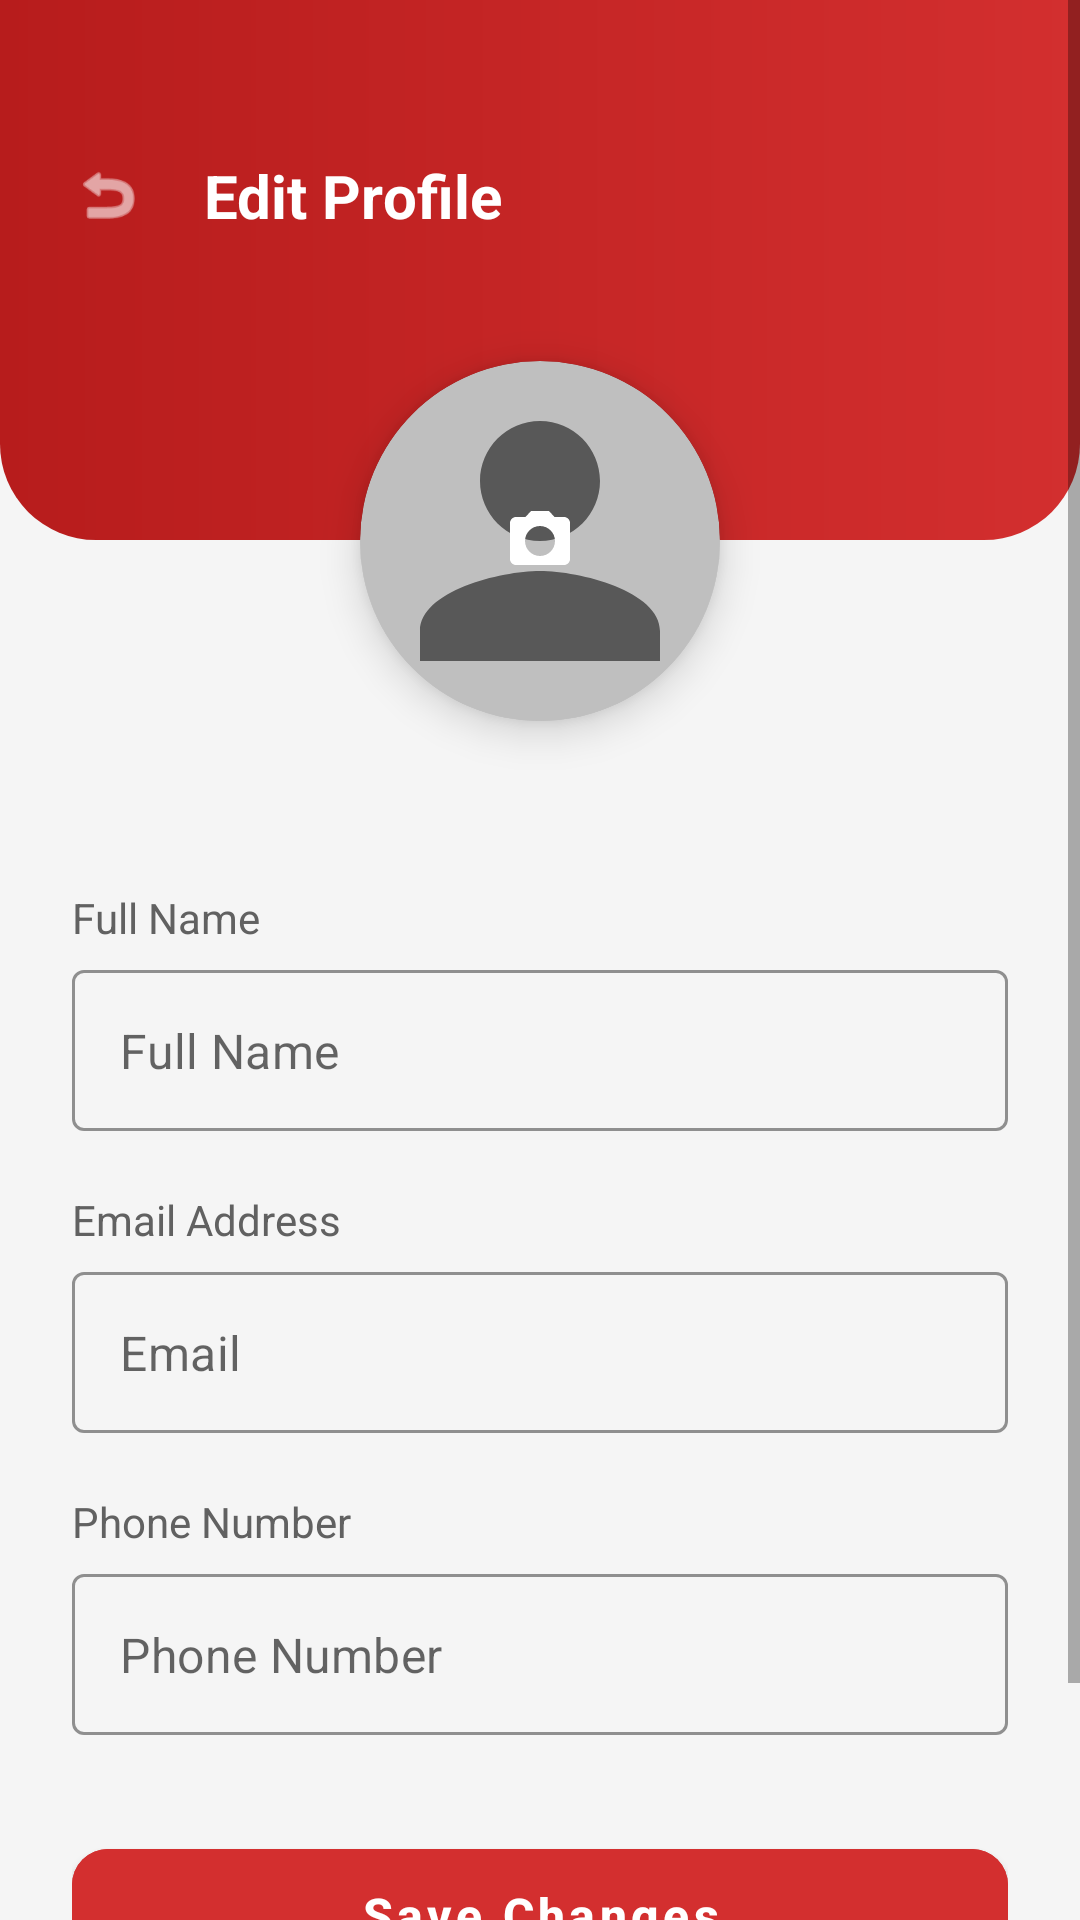

Layout XML and referenced resources for this Android screen:
<!-- AndroidManifest.xml: application theme Theme.SmartBus -->
<!-- res/layout/activity_edit_profile.xml -->
<?xml version="1.0" encoding="utf-8"?>
<androidx.coordinatorlayout.widget.CoordinatorLayout xmlns:android="http://schemas.android.com/apk/res/android"
    xmlns:app="http://schemas.android.com/apk/res-auto"
    xmlns:tools="http://schemas.android.com/tools"
    android:layout_width="match_parent"
    android:layout_height="match_parent"
    android:background="@color/background_off_white">

    <ScrollView
        android:layout_width="match_parent"
        android:layout_height="match_parent"
        android:fillViewport="true">

        <androidx.constraintlayout.widget.ConstraintLayout
            android:layout_width="match_parent"
            android:layout_height="wrap_content"
            android:paddingBottom="40dp">

            
            <View
                android:id="@+id/header_bg"
                android:layout_width="match_parent"
                android:layout_height="180dp"
                android:background="@drawable/bg_home_header"
                app:layout_constraintTop_toTopOf="parent" />

            <ImageView
                android:id="@+id/btn_back"
                android:layout_width="40dp"
                android:layout_height="40dp"
                android:layout_marginStart="16dp"
                android:layout_marginTop="45dp"
                android:background="?attr/selectableItemBackgroundBorderless"
                android:padding="8dp"
                android:src="@android:drawable/ic_menu_revert"
                app:layout_constraintStart_toStartOf="parent"
                app:layout_constraintTop_toTopOf="parent"
                app:tint="@color/accent_white" />

            <TextView
                android:layout_width="wrap_content"
                android:layout_height="wrap_content"
                android:layout_marginStart="12dp"
                android:text="Edit Profile"
                android:textColor="@color/accent_white"
                android:textSize="20sp"
                android:textStyle="bold"
                app:layout_constraintBottom_toBottomOf="@+id/btn_back"
                app:layout_constraintStart_toEndOf="@+id/btn_back"
                app:layout_constraintTop_toTopOf="@+id/btn_back" />

            
            <com.google.android.material.card.MaterialCardView
                android:id="@+id/card_edit_profile"
                android:layout_width="120dp"
                android:layout_height="120dp"
                android:layout_marginTop="-60dp"
                app:cardCornerRadius="60dp"
                app:cardElevation="8dp"
                app:layout_constraintEnd_toEndOf="parent"
                app:layout_constraintStart_toStartOf="parent"
                app:layout_constraintTop_toBottomOf="@+id/header_bg">

                <FrameLayout
                    android:layout_width="match_parent"
                    android:layout_height="match_parent">

                    <com.google.android.material.imageview.ShapeableImageView
                        android:id="@+id/iv_edit_profile_main"
                        android:layout_width="match_parent"
                        android:layout_height="match_parent"
                        android:scaleType="centerCrop"
                        android:src="@drawable/ic_person"
                        app:shapeAppearanceOverlay="@style/CircleImage" />

                    <View
                        android:layout_width="match_parent"
                        android:layout_height="match_parent"
                        android:background="#40000000" />

                    <ImageView
                        android:layout_width="24dp"
                        android:layout_height="24dp"
                        android:layout_gravity="center"
                        android:src="@drawable/ic_camera_edit"
                        app:tint="@color/accent_white" />
                </FrameLayout>
            </com.google.android.material.card.MaterialCardView>

            
            <LinearLayout
                android:layout_width="match_parent"
                android:layout_height="wrap_content"
                android:layout_marginTop="32dp"
                android:orientation="vertical"
                android:padding="24dp"
                app:layout_constraintTop_toBottomOf="@+id/card_edit_profile">

                <TextView
                    android:layout_width="wrap_content"
                    android:layout_height="wrap_content"
                    android:layout_marginBottom="8dp"
                    android:text="Full Name"
                    android:textColor="@color/text_secondary"
                    android:textSize="14sp" />

                <com.google.android.material.textfield.TextInputLayout
                    style="@style/Widget.MaterialComponents.TextInputLayout.OutlinedBox"
                    android:layout_width="match_parent"
                    android:layout_height="wrap_content"
                    android:layout_marginBottom="20dp"
                    app:boxStrokeColor="@color/primary_red"
                    app:hintEnabled="false">

                    <com.google.android.material.textfield.TextInputEditText
                        android:id="@+id/et_edit_name"
                        android:layout_width="match_parent"
                        android:layout_height="wrap_content"
                        android:hint="Full Name"
                        android:inputType="textPersonName"
                        android:padding="16dp"
                        android:textColor="@color/text_primary" />
                </com.google.android.material.textfield.TextInputLayout>

                <TextView
                    android:layout_width="wrap_content"
                    android:layout_height="wrap_content"
                    android:layout_marginBottom="8dp"
                    android:text="Email Address"
                    android:textColor="@color/text_secondary"
                    android:textSize="14sp" />

                <com.google.android.material.textfield.TextInputLayout
                    style="@style/Widget.MaterialComponents.TextInputLayout.OutlinedBox"
                    android:layout_width="match_parent"
                    android:layout_height="wrap_content"
                    android:layout_marginBottom="20dp"
                    app:boxStrokeColor="@color/primary_red"
                    app:hintEnabled="false">

                    <com.google.android.material.textfield.TextInputEditText
                        android:id="@+id/et_edit_email"
                        android:layout_width="match_parent"
                        android:layout_height="wrap_content"
                        android:hint="Email"
                        android:inputType="textEmailAddress"
                        android:padding="16dp"
                        android:textColor="@color/text_primary" />
                </com.google.android.material.textfield.TextInputLayout>

                <TextView
                    android:layout_width="wrap_content"
                    android:layout_height="wrap_content"
                    android:layout_marginBottom="8dp"
                    android:text="Phone Number"
                    android:textColor="@color/text_secondary"
                    android:textSize="14sp" />

                <com.google.android.material.textfield.TextInputLayout
                    style="@style/Widget.MaterialComponents.TextInputLayout.OutlinedBox"
                    android:layout_width="match_parent"
                    android:layout_height="wrap_content"
                    android:layout_marginBottom="32dp"
                    app:boxStrokeColor="@color/primary_red"
                    app:hintEnabled="false">

                    <com.google.android.material.textfield.TextInputEditText
                        android:id="@+id/et_edit_phone"
                        android:layout_width="match_parent"
                        android:layout_height="wrap_content"
                        android:hint="Phone Number"
                        android:inputType="phone"
                        android:padding="16dp"
                        android:textColor="@color/text_primary" />
                </com.google.android.material.textfield.TextInputLayout>

                <com.google.android.material.button.MaterialButton
                    android:id="@+id/btn_save_profile"
                    android:layout_width="match_parent"
                    android:layout_height="56dp"
                    android:backgroundTint="@color/primary_red"
                    android:text="Save Changes"
                    android:textAllCaps="false"
                    android:textSize="16sp"
                    android:textStyle="bold"
                    app:cornerRadius="12dp" />

            </LinearLayout>

        </androidx.constraintlayout.widget.ConstraintLayout>
    </ScrollView>

</androidx.coordinatorlayout.widget.CoordinatorLayout>
<!-- resources referenced by this layout -->
<resources>
  <color name="accent_white">#FFFFFF</color>
  <color name="background_off_white">#F5F5F5</color>
  <color name="primary_red">#D32F2F</color>
  <color name="text_primary">#212121</color>
  <color name="text_secondary">#616161</color>
  <!-- drawable bg_home_header (drawable) -->
  <?xml version="1.0" encoding="utf-8"?>
  <shape xmlns:android="http://schemas.android.com/apk/res/android"
      android:shape="rectangle">
      <gradient
          android:angle="0"
          android:endColor="@color/primary_red"
          android:startColor="@color/title_dark_red"
          android:type="linear" />
      <corners
          android:bottomLeftRadius="32dp"
          android:bottomRightRadius="32dp" />
  </shape>
  <!-- drawable ic_camera_edit (drawable) -->
  <vector xmlns:android="http://schemas.android.com/apk/res/android"
      android:width="24dp"
      android:height="24dp"
      android:viewportWidth="24.0"
      android:viewportHeight="24.0">
      <path
          android:fillColor="#D32F2F"
          android:pathData="M9,2L7.17,4H4c-1.1,0 -2,0.9 -2,2v12c0,1.1 0.9,2 2,2h16c1.1,0 2,-0.9 2,-2V6c0,-1.1 -0.9,-2 -2,-2h-3.17L15,2H9zM12,17c-2.76,0 -5,-2.24 -5,-5s2.24,-5 5,-5s5,2.24 5,5s-2.24,5 -5,5z" />
  </vector>
  <!-- drawable ic_person (drawable) -->
  <vector xmlns:android="http://schemas.android.com/apk/res/android"
      android:width="24dp"
      android:height="24dp"
      android:viewportWidth="24.0"
      android:viewportHeight="24.0">
      <path
          android:fillColor="#757575"
          android:pathData="M12,12c2.21,0 4,-1.79 4,-4s-1.79,-4 -4,-4s-4,1.79 -4,4S9.79,12 12,12zM12,14c-2.67,0 -8,1.34 -8,4v2h16v-2C20,15.34 14.67,14 12,14z" />
  </vector>
  <style name="CircleImage" parent="">
          <item name="cornerFamily">rounded</item>
          <item name="cornerSize">50%</item>
      </style>
  <style name="Theme.SmartBus" parent="Base.Theme.SmartBus" />
  <color name="title_dark_red">#B71C1C</color>
  <style name="Base.Theme.SmartBus" parent="Theme.MaterialComponents.DayNight.NoActionBar">
          <item name="colorPrimary">@color/primary_red</item>
          <item name="colorPrimaryVariant">@color/primary_dark_red</item>
          <item name="colorOnPrimary">@color/accent_white</item>
          <item name="colorSecondary">@color/accent_white</item>
          <item name="colorOnSecondary">@color/primary_dark_red</item>
          <item name="android:colorBackground">@color/background_off_white</item>
          <item name="colorSurface">@color/accent_white</item>
          <item name="colorOnSurface">@color/text_primary</item>
          <item name="android:statusBarColor">@color/primary_dark_red</item>
          <item name="android:navigationBarColor">@color/accent_white</item>
      </style>
  <color name="primary_dark_red">#B71C1C</color>
</resources>
